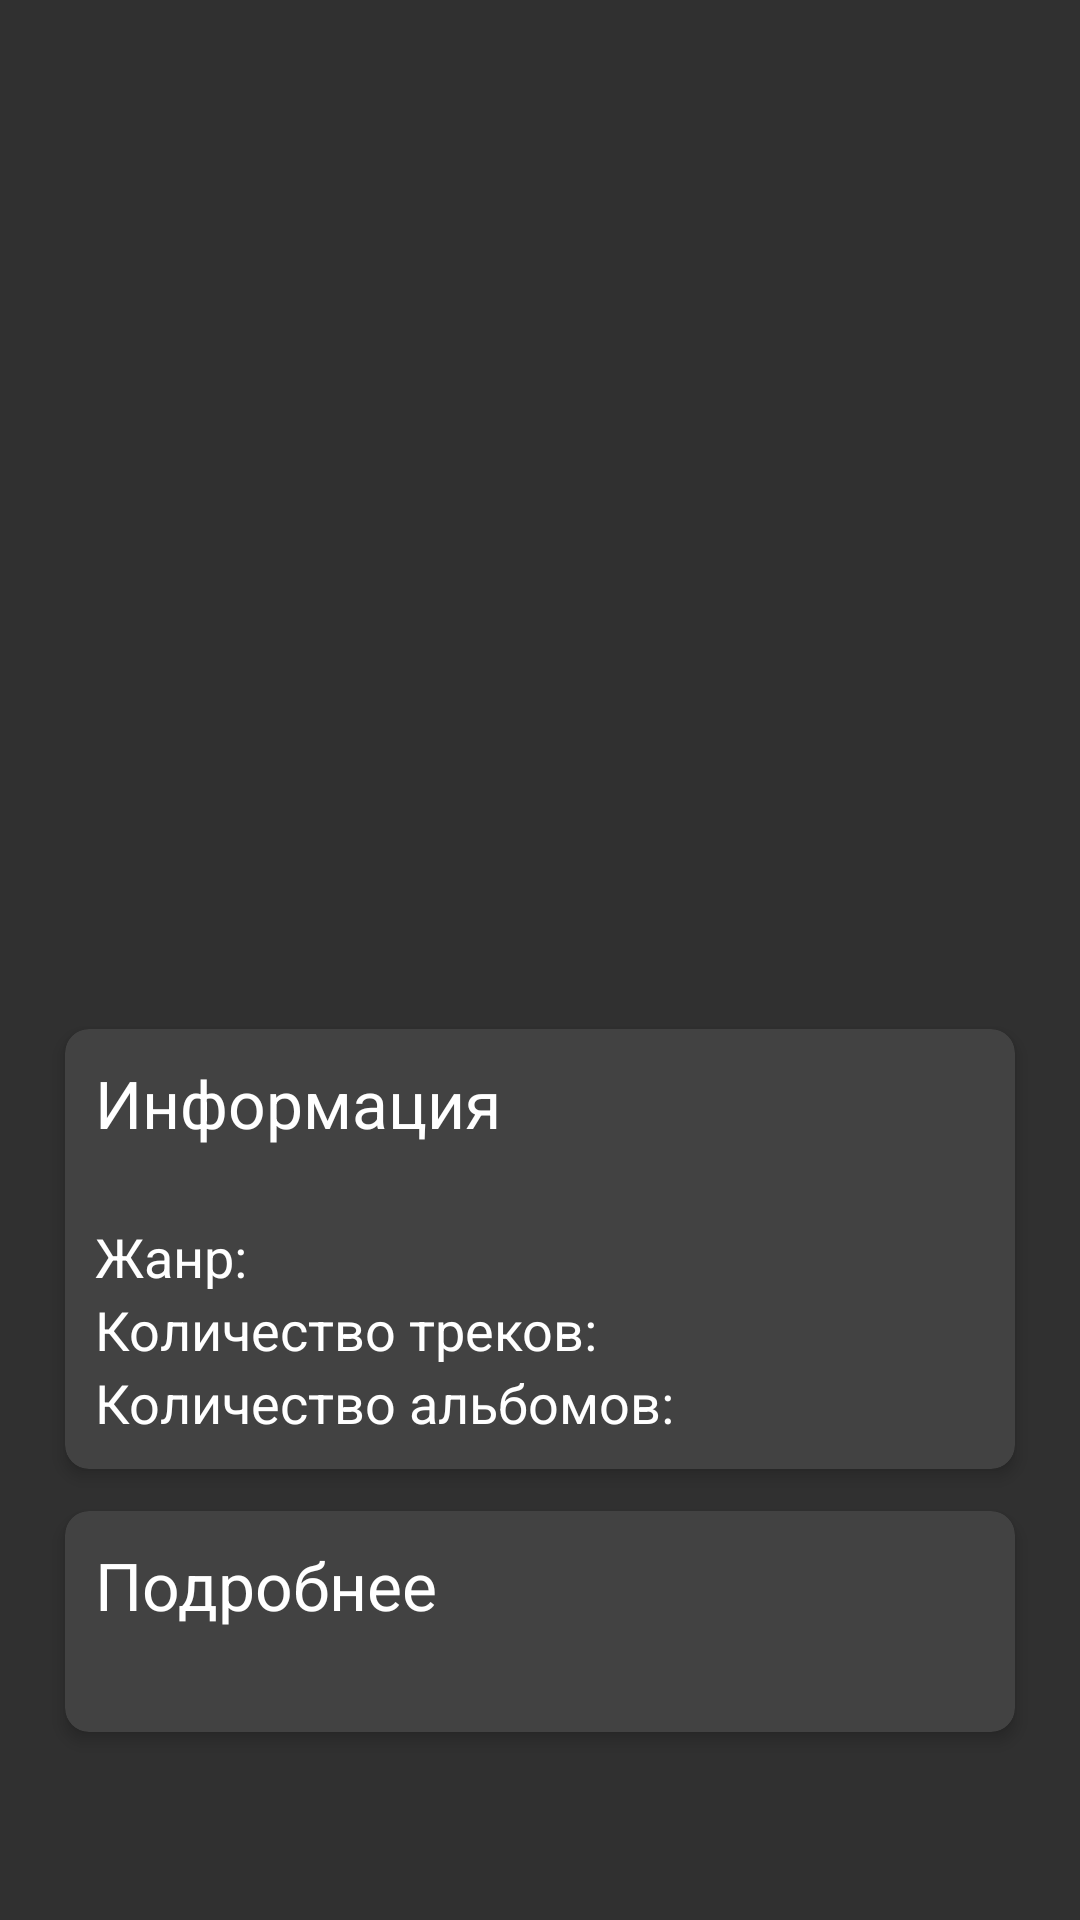

Here is an Android app screen rendered from its layout file. Give the layout XML and the strings, colors and styles it references.
<!-- AndroidManifest.xml: application theme AppTheme -->
<!-- res/layout/fragment_desc.xml -->
<?xml version="1.0" encoding="utf-8"?>
<android.support.design.widget.CoordinatorLayout
    xmlns:android="http://schemas.android.com/apk/res/android"
    xmlns:app="http://schemas.android.com/apk/res-auto"
    android:layout_width="match_parent"
    android:layout_height="match_parent">
    <LinearLayout
        android:layout_width="match_parent"
        android:layout_height="match_parent"
        android:orientation="vertical">
        <ImageView
            android:id="@+id/image"
            android:layout_width="match_parent"
            android:layout_height="0dp"
            android:scaleType="centerCrop"
            android:layout_weight="1"/>
        <ScrollView
            android:layout_width="match_parent"
            android:layout_height="0dp"
            android:layout_weight="1">
            <FrameLayout
                android:layout_width="match_parent"
                android:layout_height="wrap_content">
                <LinearLayout
                    android:layout_width="match_parent"
                    android:layout_height="match_parent"
                    android:orientation="vertical"
                    android:paddingLeft="@dimen/activity_desc_cards_padding"
                    android:paddingRight="@dimen/activity_desc_cards_padding"
                    android:paddingTop="@dimen/activity_desc_cards_padding"
                    android:id="@+id/info">
                    <include layout="@layout/singer_info_card" />
                    <include layout="@layout/singer_desc_card" />
                </LinearLayout>
                <ProgressBar
                    android:id="@+id/progressBar"
                    android:visibility="invisible"
                    android:layout_width="wrap_content"
                    android:layout_height="wrap_content"
                    android:layout_gravity="center_horizontal|center_vertical"/>
            </FrameLayout>
        </ScrollView>
    </LinearLayout>
    <android.support.design.widget.FloatingActionButton
        android:layout_height="wrap_content"
        android:layout_width="wrap_content"
        android:id="@+id/fab"
        app:layout_anchor="@id/image"
        app:layout_anchorGravity="bottom|right|end"
        android:src="@drawable/ic_arrow_right_bold_white_24dp"
        android:layout_margin="@dimen/activity_desc_fab_margin"
        android:visibility="gone"
        android:clickable="true"/>

</android.support.design.widget.CoordinatorLayout>
<!-- res/layout/singer_info_card.xml (included above) -->
<?xml version="1.0" encoding="utf-8"?>
<android.support.v7.widget.CardView
    xmlns:card_view="http://schemas.android.com/apk/res-auto"
    xmlns:android="http://schemas.android.com/apk/res/android"
    android:layout_width="match_parent"
    android:layout_height="wrap_content"
    card_view:cardBackgroundColor="@color/item_background"
    card_view:cardElevation="@dimen/singer_info_card_elevation"
    card_view:cardCornerRadius="@dimen/singer_info_card_radius"
    card_view:cardUseCompatPadding="true"
    android:clickable="true"
    android:foreground="?android:attr/selectableItemBackground">
    <LinearLayout
        android:layout_width="match_parent"
        android:layout_height="wrap_content"
        android:orientation="vertical"
        android:padding="@dimen/singer_info_card_padding">
        <TextView
            android:layout_width="wrap_content"
            android:layout_height="wrap_content"
            android:text="@string/info"
            style="@style/TextAppearance.AppCompat.Large"/>
        <TextView
            android:layout_width="match_parent"
            android:layout_height="wrap_content"
            style="@style/TextAppearance.AppCompat.Medium"
            android:id="@+id/name"/>
        <LinearLayout
            android:layout_width="match_parent"
            android:layout_height="wrap_content"
            android:orientation="horizontal">
            <TextView
                android:layout_width="wrap_content"
                android:layout_height="wrap_content"
                style="@style/TextAppearance.AppCompat.Medium"
                android:text="@string/genres"/>
            <TextView
                android:layout_width="wrap_content"
                android:layout_height="wrap_content"
                style="@style/TextAppearance.AppCompat.Medium"
                android:layout_marginLeft="@dimen/singer_info_card_padding_between_texts"
                android:id="@+id/genres" />
        </LinearLayout>
        <LinearLayout
            android:layout_width="match_parent"
            android:layout_height="wrap_content"
            android:orientation="horizontal">
            <TextView
                android:layout_width="wrap_content"
                android:layout_height="wrap_content"
                style="@style/TextAppearance.AppCompat.Medium"
                android:text="@string/tracks"/>
            <TextView
                android:layout_width="wrap_content"
                android:layout_height="wrap_content"
                style="@style/TextAppearance.AppCompat.Medium"
                android:layout_marginLeft="@dimen/singer_info_card_padding_between_texts"
                android:id="@+id/tracks" />
        </LinearLayout>
        <LinearLayout
            android:layout_width="match_parent"
            android:layout_height="wrap_content"
            android:orientation="horizontal">
            <TextView
                android:layout_width="wrap_content"
                android:layout_height="wrap_content"
                style="@style/TextAppearance.AppCompat.Medium"
                android:text="@string/albums"/>
            <TextView
                android:layout_width="wrap_content"
                android:layout_height="wrap_content"
                style="@style/TextAppearance.AppCompat.Medium"
                android:layout_marginLeft="@dimen/singer_info_card_padding_between_texts"
                android:id="@+id/albums" />
        </LinearLayout>
    </LinearLayout>
</android.support.v7.widget.CardView>
<!-- res/layout/singer_desc_card.xml (included above) -->
<?xml version="1.0" encoding="utf-8"?>
<android.support.v7.widget.CardView
    xmlns:card_view="http://schemas.android.com/apk/res-auto"
    xmlns:android="http://schemas.android.com/apk/res/android"
    android:layout_width="match_parent"
    android:layout_height="wrap_content"
    card_view:cardBackgroundColor="@color/item_background"
    card_view:cardElevation="@dimen/singer_desc_card_elevation"
    card_view:cardCornerRadius="@dimen/singer_desc_card_radius"
    card_view:cardUseCompatPadding="true"
    android:clickable="true"
    android:foreground="?android:attr/selectableItemBackground">
    <LinearLayout
        android:layout_width="match_parent"
        android:layout_height="wrap_content"
        android:orientation="vertical"
        android:padding="@dimen/singer_desc_card_padding">
        <TextView
            android:layout_width="wrap_content"
            android:layout_height="wrap_content"
            android:text="@string/more"
            style="@style/TextAppearance.AppCompat.Large"/>
        <TextView
            android:layout_width="match_parent"
            android:layout_height="wrap_content"
            style="@style/TextAppearance.AppCompat.Medium"
            android:id="@+id/desc" />
    </LinearLayout>
</android.support.v7.widget.CardView>
<!-- resources referenced by this layout -->
<resources>
  <color name="item_background">#424242</color>
  <dimen name="activity_desc_cards_padding">16dp</dimen>
  <dimen name="activity_desc_fab_margin">16dp</dimen>
  <dimen name="singer_desc_card_elevation">3dp</dimen>
  <dimen name="singer_desc_card_padding">10dp</dimen>
  <dimen name="singer_desc_card_radius">8dp</dimen>
  <dimen name="singer_info_card_elevation">3dp</dimen>
  <dimen name="singer_info_card_padding">10dp</dimen>
  <dimen name="singer_info_card_padding_between_texts">5dp</dimen>
  <dimen name="singer_info_card_radius">8dp</dimen>
  <string name="albums">Количество альбомов:</string>
  <string name="genres">Жанр:</string>
  <string name="info">Информация</string>
  <string name="more">Подробнее</string>
  <string name="tracks">Количество треков:</string>
  <style name="AppTheme" parent="Theme.AppCompat.NoActionBar">
          <item name="colorPrimary">@color/primary</item>
          <item name="colorPrimaryDark">@color/primary_dark</item>
          <item name="android:windowBackground">@color/background</item>
          <item name="colorAccent">@color/accent</item>
          <item name="android:textColorSecondary">@android:color/white</item>
      </style>
  <color name="primary">#212121</color>
  <color name="primary_dark">#000000</color>
  <color name="background">#303030</color>
  <color name="accent">#2196F3</color>
</resources>
